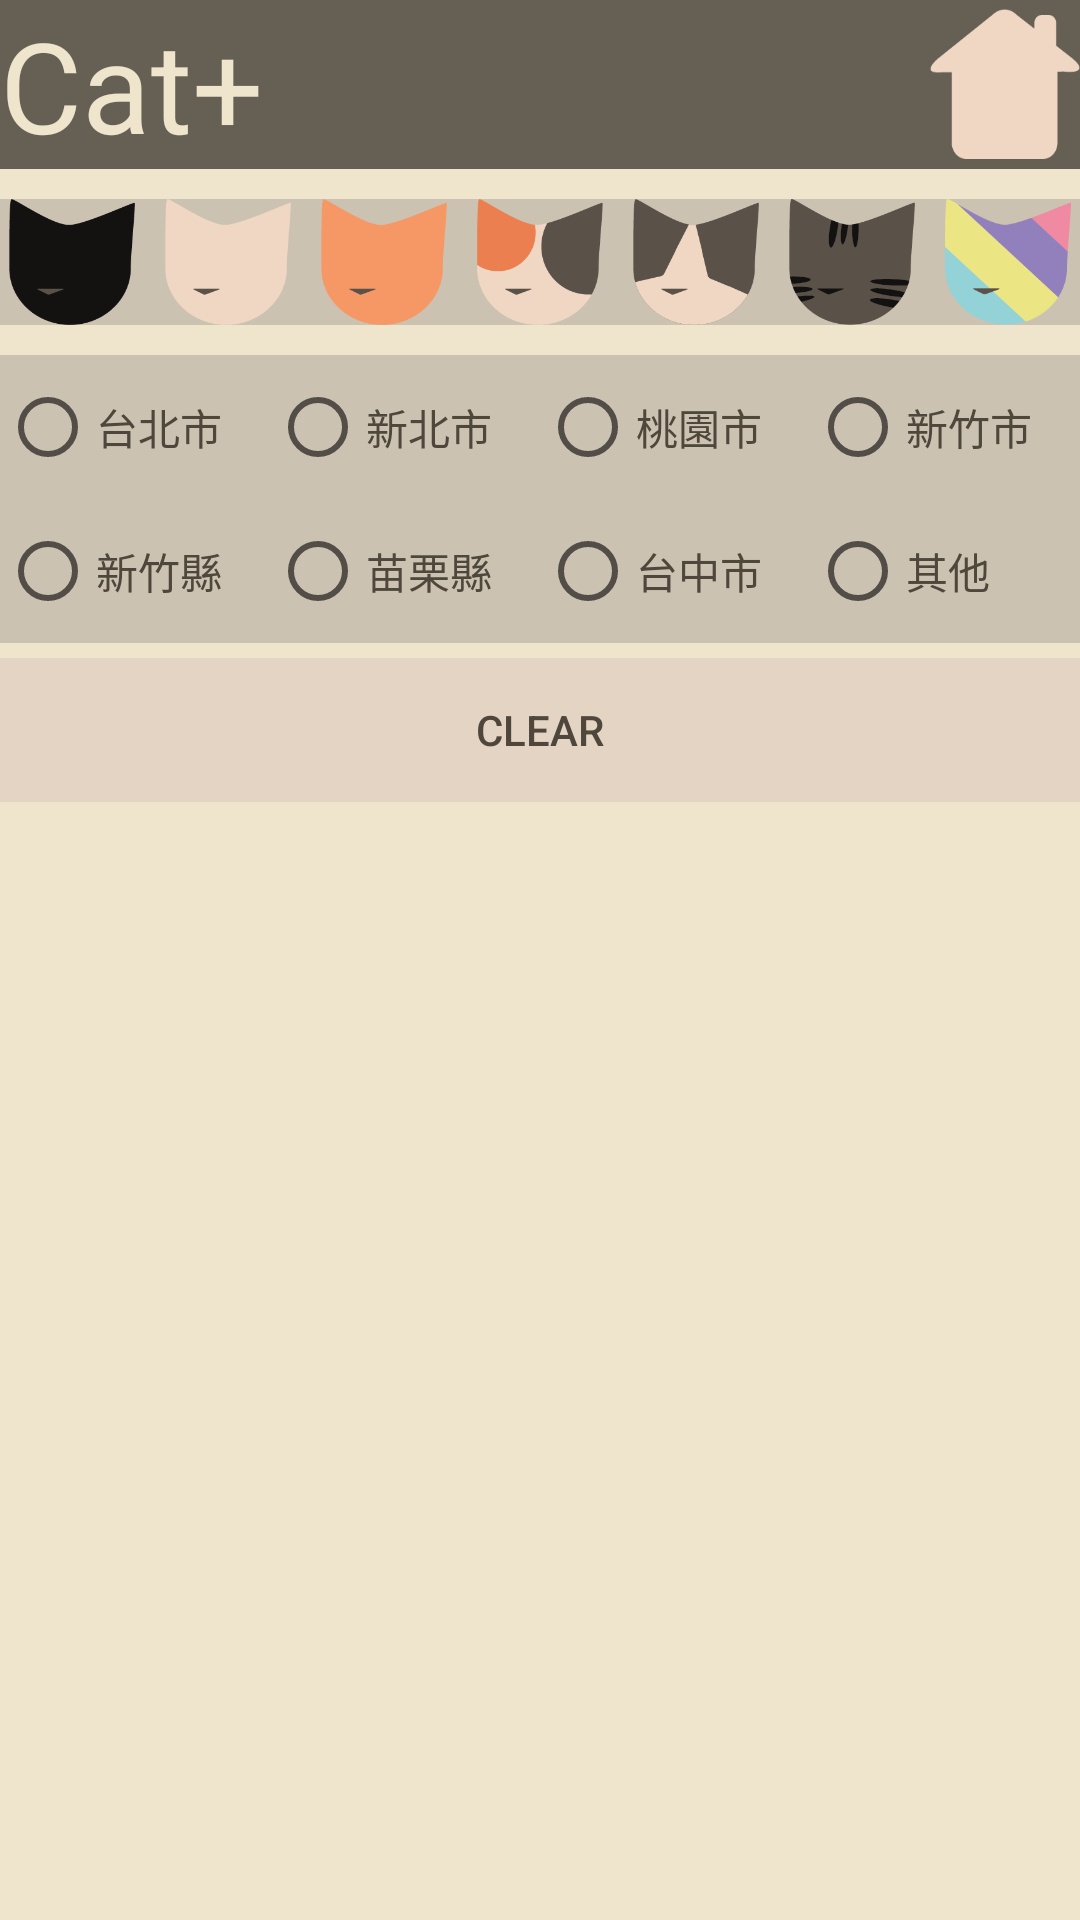

This screen was rendered from an Android layout file. Write that file and the resources it references.
<!-- AndroidManifest.xml: application theme Theme.NewCat -->
<!-- res/layout/activity_search.xml -->
<?xml version="1.0" encoding="utf-8"?>
<LinearLayout xmlns:android="http://schemas.android.com/apk/res/android"
    android:id="@+id/activity_search"
    android:layout_width="match_parent"
    android:layout_height="match_parent"
    android:orientation="vertical"
    android:background="@color/morandi_Parchment">
    <RelativeLayout
        android:id="@+id/title_area"
        android:layout_width="match_parent"
        android:layout_height="wrap_content"
        android:background="@color/morandi_Soya_Bean">
        <TextView
            android:layout_width="wrap_content"
            android:layout_height="wrap_content"
            android:text="@string/app_name"
            android:textSize="42dp"
            android:layout_alignParentLeft="true"
            android:textColor="@color/morandi_Parchment"
            android:layout_gravity="center_vertical" />
        <ImageButton
            android:id="@+id/home_button"
            android:layout_width="50dp"
            android:layout_height="50dp"
            android:layout_alignParentRight="true"
            android:layout_centerVertical="true"
            android:background="@drawable/a_home_button"/>
    </RelativeLayout>
    
    
    <LinearLayout
        android:layout_width="match_parent"
        android:layout_height="wrap_content"
        android:orientation="horizontal"
        android:gravity="center_horizontal"
        android:layout_marginTop="10dp"
        android:layout_marginBottom="10dp"
        android:background="@color/morandi_Soft_Amber">
      <ImageButton
          android:id="@+id/cat_black_button"
          android:layout_width="42dp"
          android:layout_height="42dp"
          android:layout_marginRight="5dp"
          android:layout_marginLeft="5dp"
          android:background="@drawable/a_cat_black_button"/>
      <ImageButton
          android:id="@+id/cat_white_button"
          android:layout_width="42dp"
          android:layout_height="42dp"
          android:layout_marginRight="5dp"
          android:layout_marginLeft="5dp"
          android:background="@drawable/a_cat_white_button" />
      <ImageButton
          android:id="@+id/cat_orange_button"
          android:layout_width="42dp"
          android:layout_height="42dp"
          android:layout_marginRight="5dp"
          android:layout_marginLeft="5dp"
          android:background="@drawable/a_cat_orange_button"/>
      <ImageButton
          android:id="@+id/cat_calico_button"
          android:layout_width="42dp"
          android:layout_height="42dp"
          android:layout_marginRight="5dp"
          android:layout_marginLeft="5dp"
          android:background="@drawable/a_cat_calico_button"/>
        <ImageButton
            android:id="@+id/cat_tuxedo_button"
            android:layout_width="42dp"
            android:layout_height="42dp"
            android:layout_marginRight="5dp"
            android:layout_marginLeft="5dp"
            android:background="@drawable/a_cat_tuxedo_button" />
        <ImageButton
            android:id="@+id/cat_tabby_button"
            android:layout_width="42dp"
            android:layout_height="42dp"
            android:layout_marginRight="5dp"
            android:layout_marginLeft="5dp"
            android:background="@drawable/a_cat_tabby_button" />
        <ImageButton
            android:id="@+id/cat_other_button"
            android:layout_width="42dp"
            android:layout_height="42dp"
            android:layout_marginRight="5dp"
            android:layout_marginLeft="5dp"
            android:background="@drawable/a_cat_other_button" />
    </LinearLayout>
    <RadioGroup
        android:layout_width="match_parent"
        android:layout_height="wrap_content"
        android:orientation="vertical"
        android:layout_marginBottom="5dp">





        <RadioGroup
            android:id="@+id/radio_group_1"
            android:layout_width="match_parent"
            android:layout_height="wrap_content"
            android:orientation="horizontal">
            <RadioButton
                android:id="@+id/radio_taipei"
                android:layout_width="match_parent"
                android:layout_height="match_parent"
                android:layout_weight="1"
                android:textColor="@color/morandi_Armadillo"
                android:background="@color/morandi_Soft_Amber"
                android:text="@string/taipei"/>
            <RadioButton
                android:id="@+id/radio_new_taipei"
                android:layout_width="match_parent"
                android:layout_height="match_parent"
                android:layout_weight="1"
                android:textColor="@color/morandi_Armadillo"
                android:background="@color/morandi_Soft_Amber"
                android:text="@string/newTaipei"/>
            <RadioButton
                android:id="@+id/radio_taoyuan"
            android:layout_width="match_parent"
            android:layout_height="match_parent"
                android:layout_weight="1"
                android:textColor="@color/morandi_Armadillo"
                android:background="@color/morandi_Soft_Amber"
                android:text="@string/taoyuan"/>
            <RadioButton
                android:id="@+id/radio_hsinchu_city"
            android:layout_width="match_parent"
            android:layout_height="match_parent"
                android:layout_weight="1"
                android:textColor="@color/morandi_Armadillo"
                android:background="@color/morandi_Soft_Amber"
                android:text="@string/hsinchu"/>
        </RadioGroup>
        <RadioGroup
            android:id="@+id/radio_group_2"
            android:layout_width="match_parent"
            android:layout_height="wrap_content"
            android:orientation="horizontal">
            <RadioButton
                android:id="@+id/radio_hsinchu_county"
                android:layout_width="match_parent"
                android:layout_height="match_parent"
                android:layout_weight="1"
                android:textColor="@color/morandi_Armadillo"
                android:background="@color/morandi_Soft_Amber"
                android:text="@string/chubei"/>
            <RadioButton
                android:id="@+id/radio_miaoli"
                android:layout_width="match_parent"
                android:layout_height="match_parent"
                android:layout_weight="1"
                android:textColor="@color/morandi_Armadillo"
                android:background="@color/morandi_Soft_Amber"
                android:text="@string/miaoli"/>
            <RadioButton
                android:id="@+id/radio_taichung"
                android:layout_width="match_parent"
                android:layout_height="match_parent"
                android:layout_weight="1"
                android:textColor="@color/morandi_Armadillo"
                android:background="@color/morandi_Soft_Amber"
                android:text="@string/taichung"/>
            <RadioButton
                android:id="@+id/radio_others"
                android:layout_width="match_parent"
                android:layout_height="match_parent"
                android:layout_weight="1"
                android:textColor="@color/morandi_Armadillo"
                android:background="@color/morandi_Soft_Amber"
                android:text="@string/other"/>
        </RadioGroup>
    </RadioGroup>
        <LinearLayout
            android:layout_width="match_parent"
            android:layout_height="wrap_content">
            <Button
                android:id="@+id/clear_button"
                android:layout_width="match_parent"
                android:layout_height="match_parent"
                android:text="@string/clear_button"
                android:textColor="@color/morandi_Armadillo"
                android:background="@color/morandi_bone"/>
        </LinearLayout>



    <ListView
        android:id="@+id/list_search"
        android:layout_width="match_parent"
        android:layout_height="wrap_content"/>
</LinearLayout>
<!-- resources referenced by this layout -->
<resources>
  <color name="morandi_Armadillo">#4f463c</color>
  <color name="morandi_Parchment">#EFE5CD</color>
  <color name="morandi_Soft_Amber">#CCC2B2</color>
  <color name="morandi_Soya_Bean">#665f54</color>
  <color name="morandi_bone">#E3D4C3</color>
  <!-- drawable a_cat_black_button (drawable) -->
  <?xml version="1.0" encoding="utf-8"?>
  <selector xmlns:android="http://schemas.android.com/apk/res/android">
      <item android:drawable="@drawable/b_paw"
          android:state_pressed="true"/>
      <item android:drawable="@drawable/b_cat_black" />
  </selector>
  <!-- drawable a_cat_calico_button (drawable-v24) -->
  <?xml version="1.0" encoding="utf-8"?>
  <selector xmlns:android="http://schemas.android.com/apk/res/android">
      <item android:drawable="@drawable/b_paw"
          android:state_pressed="true"/>
      <item android:drawable="@drawable/b_cat_calico" />
  </selector>
  <!-- drawable a_cat_orange_button (drawable) -->
  <?xml version="1.0" encoding="utf-8"?>
  <selector xmlns:android="http://schemas.android.com/apk/res/android">
      <item android:drawable="@drawable/b_paw"
          android:state_pressed="true"/>
      <item android:drawable="@drawable/b_cat_orange" />
  </selector>
  <!-- drawable a_cat_other_button (drawable) -->
  <?xml version="1.0" encoding="utf-8"?>
  <selector xmlns:android="http://schemas.android.com/apk/res/android">
      <item android:drawable="@drawable/b_paw"
          android:state_pressed="true"/>
      <item android:drawable="@drawable/b_cat_other" />
  </selector>
  <!-- drawable a_cat_tabby_button (drawable) -->
  <?xml version="1.0" encoding="utf-8"?>
  <selector xmlns:android="http://schemas.android.com/apk/res/android">
      <item android:drawable="@drawable/b_paw"
          android:state_pressed="true"/>
      <item android:drawable="@drawable/b_cat_tabby" />
  </selector>
  <!-- drawable a_cat_tuxedo_button (drawable-v24) -->
  <?xml version="1.0" encoding="utf-8"?>
  <selector xmlns:android="http://schemas.android.com/apk/res/android">
      <item android:drawable="@drawable/b_paw"
          android:state_pressed="true"/>
      <item android:drawable="@drawable/b_cat_tuxedo" />
  </selector>
  <!-- drawable a_cat_white_button (drawable-v24) -->
  <?xml version="1.0" encoding="utf-8"?>
  <selector xmlns:android="http://schemas.android.com/apk/res/android">
      <item android:drawable="@drawable/b_paw"
          android:state_pressed="true"/>
      <item android:drawable="@drawable/b_cat_white" />
  </selector>
  <!-- drawable a_home_button (drawable) -->
  <?xml version="1.0" encoding="utf-8"?>
  <selector xmlns:android="http://schemas.android.com/apk/res/android">
      <item android:drawable="@drawable/b_paw"
          android:state_pressed="true"/>
      <item android:drawable="@drawable/b_home" />
  </selector>
  <string name="app_name">Cat+</string>
  <string name="chubei">新竹縣</string>
  <string name="clear_button">Clear</string>
  <string name="hsinchu">新竹市</string>
  <string name="miaoli">苗栗縣</string>
  <string name="newTaipei">新北市</string>
  <string name="other">其他</string>
  <string name="taichung">台中市</string>
  <string name="taipei">台北市</string>
  <string name="taoyuan">桃園市</string>
  <style name="Theme.NewCat" parent="Theme.MaterialComponents.DayNight.DarkActionBar">
          
          <item name="colorPrimary">@color/morandi_Parchment</item>
          <item name="colorPrimaryVariant">@color/morandi_Soft_Amber</item>
          <item name="colorOnPrimary">@color/white</item>
          
          <item name="colorSecondary">@color/morandi_Coffee</item>
          <item name="colorSecondaryVariant">@color/morandi_Armadillo</item>
          <item name="colorOnSecondary">@color/black</item>
          
          <item name="android:statusBarColor" tools:targetApi="l">?attr/colorPrimaryVariant</item>
          
      </style>
  <!-- drawable b_paw: png bitmap (drawable-v24, 6120 bytes) -->
  <!-- drawable b_home: png bitmap (drawable-v24, 1959 bytes) -->
  <color name="white">#FFFFFFFF</color>
  <color name="morandi_Coffee">#786653</color>
  <color name="black">#FF000000</color>
</resources>
